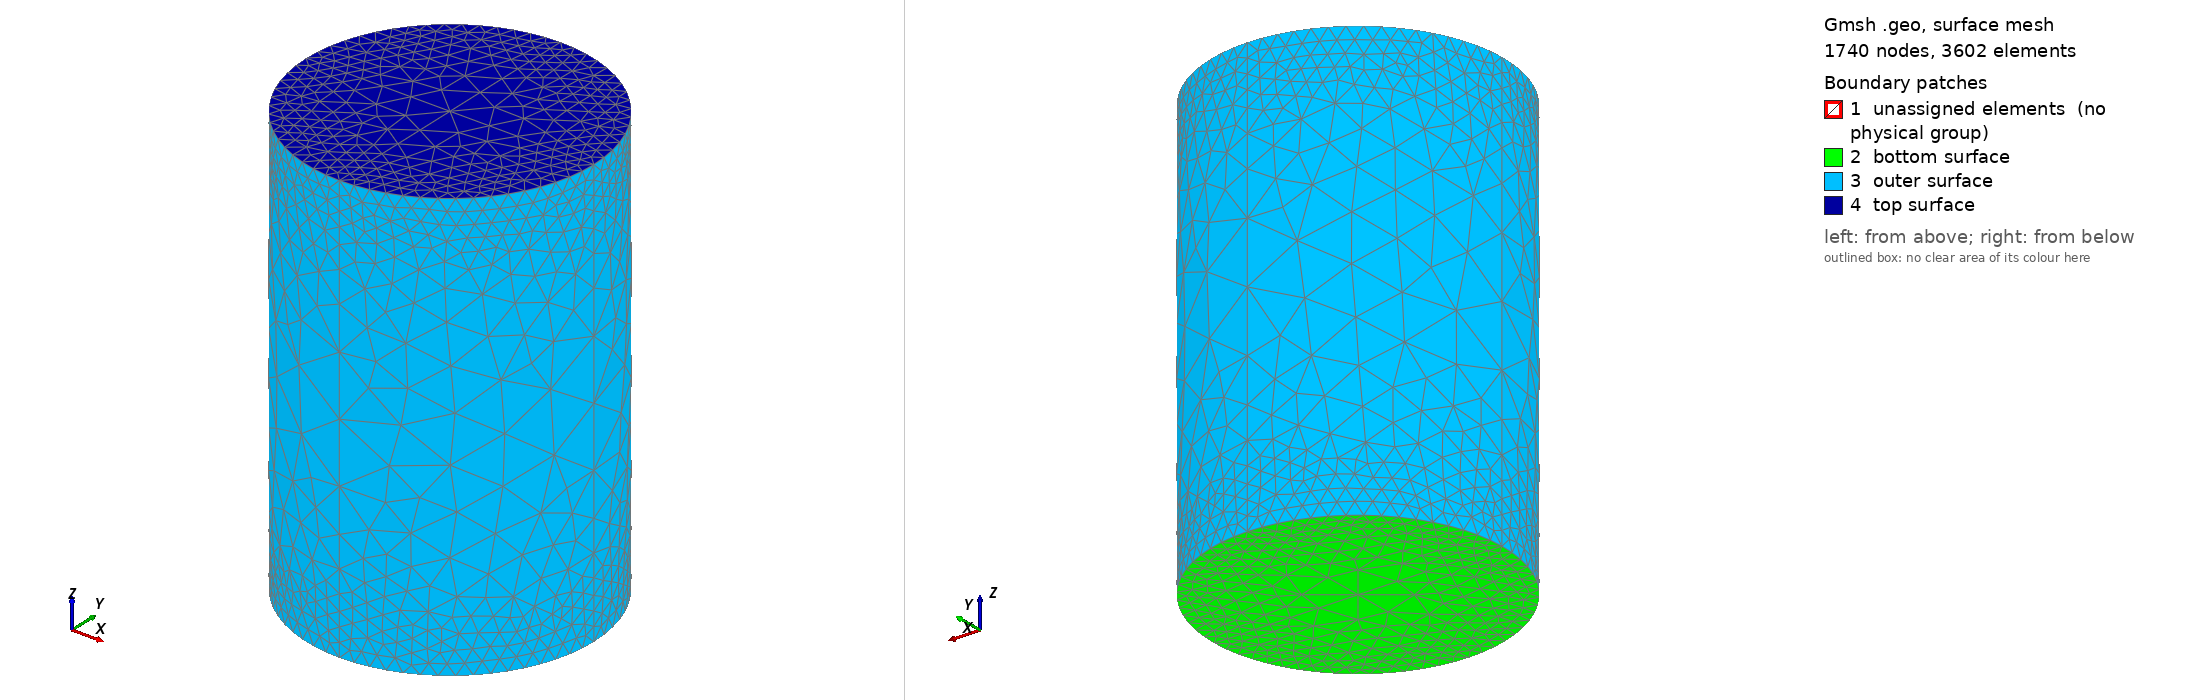

Gmsh geometry script, surface-meshed: 1740 nodes, 3602 surface elements. Boundary patches (legend numbers): 1 unassigned elements (no physical group), 2 bottom surface, 3 outer surface, 4 top surface. Left view from above one corner, right view from below the opposite corner. Legend entries are the model's physical surfaces; 'unassigned elements' are surfaces in no physical group. The drawing asked Gmsh for element sizes between 1% and 20% of the model's largest extent; the script's own settings can give other sizes.

=== Cylinder.geo (drawn) ===
// mesh of a cylinder

// geometry parameters
h = 3.0; // height
r = 1.0; // radius

// characteristic length
cl_max = 0.5;
cl_med = cl_max / 2.0;
cl_min = cl_max / 5.0;

// points
Point(1) = {0, 0, 0, cl_max};
Point(2) = {r, 0, 0, cl_max};
Point(3) = {0, 0, h, cl_max};
Point(4) = {r, 0, h, cl_max};

// lines
Line(1) = {1, 2};
Line(2) = {2, 4};
Line(3) = {4, 3};
Line(4) = {3, 1};
Line Loop(5) = {1,2,3,4};
Plane Surface(6) = {5};


// extrusion
/*

After executing the command

   sec[] = Extrude {{0, 0, 1}, {0, 0, 0}, Pi/2} { Surface{6}; };

the array ``sec`` contains object identifiers in the following order:
    [0]	- front surface (opposed to source surface)
    [1] - extruded volume
    [2] - bottom surface (belonging to 1st line in "Line Loop (6)")
    [3] - right surface (belonging to 2nd line in "Line Loop (6)")
    [4] - top surface (belonging to 3rd line in "Line Loop (6)")
    [5] - left surface (belonging to 4th line in "Line Loop (6)") 

*/
// first section
secA[] = Extrude {{0, 0, 1}, {0, 0, 0}, Pi/2} { Surface{6}; };
// second section
secB[] = Extrude {{0, 0, 1}, {0, 0, 0}, Pi/2} { Surface{secA[0] };
};
// third section
secC[] = Extrude {{0, 0, 1}, {0, 0, 0}, Pi/2} { Surface{secB[0] };
};
// fourth section
secD[] = Extrude {{0, 0, 1}, {0, 0, 0}, Pi/2} { Surface{secC[0] };
};

// physical groups
Physical Surface("bottom surface", 200) = {secA[2], secB[2], secC[2], secD[2]};
Physical Surface("top surface", 201) = {secA[4], secB[4], secC[4], secD[4]};
Physical Surface("outer surface", 202) = {secA[3], secB[3], secC[3], secD[3]};
Physical Volume("whole volume", 300) = {secA[1], secB[1], secC[1], secD[1]};

// size fields
// distance field
Field[1] = Distance;
Field[1].NNodesByEdge = 1000; // number of attractors on the edges
Field[1].EdgesList = {51, 68, 17, 34, 13, 30, 47, 64};
Field[1].NodesList = {22, 4, 10, 16, 6, 12, 18, 2};
// threshold Field
Field[2] = Threshold;
Field[2].DistMax = h / 5.0;
Field[2].DistMin = h / 10.0;
Field[2].LcMax = cl_med;
Field[2].LcMin = cl_min;
Field[2].IField = 1;
Field[2].StopAtDistMax = 1;
// background field
Field[3] = Min;
Field[3].FieldsList = {2};
Background Field = 3;
